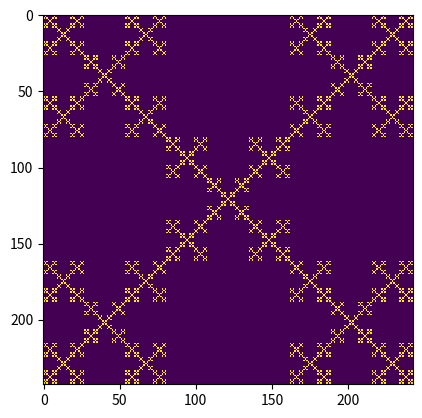

The matplotlib source for this figure:
import matplotlib.pyplot as plt
import numpy as np

levels = 5

size_old = 1
data_old = np.array([1.0])

for i in range(1, levels+1):
    size = 3*size_old
    data = np.zeros([size, size])

    # Top left
    data[0:size_old, 0:size_old] = data_old
    # Bottom left
    data[0:size_old, 2*size_old:3*size_old] = data_old
    # Center
    data[size_old:2*size_old, size_old:2*size_old] = data_old
    # Top right
    data[2*size_old:3*size_old, 0:size_old] = data_old
    # Bottom right
    data[2*size_old:3*size_old, 2*size_old:3*size_old] = data_old

    size_old = size
    data_old = data

plt.imshow(data, interpolation='none')
plt.show()
